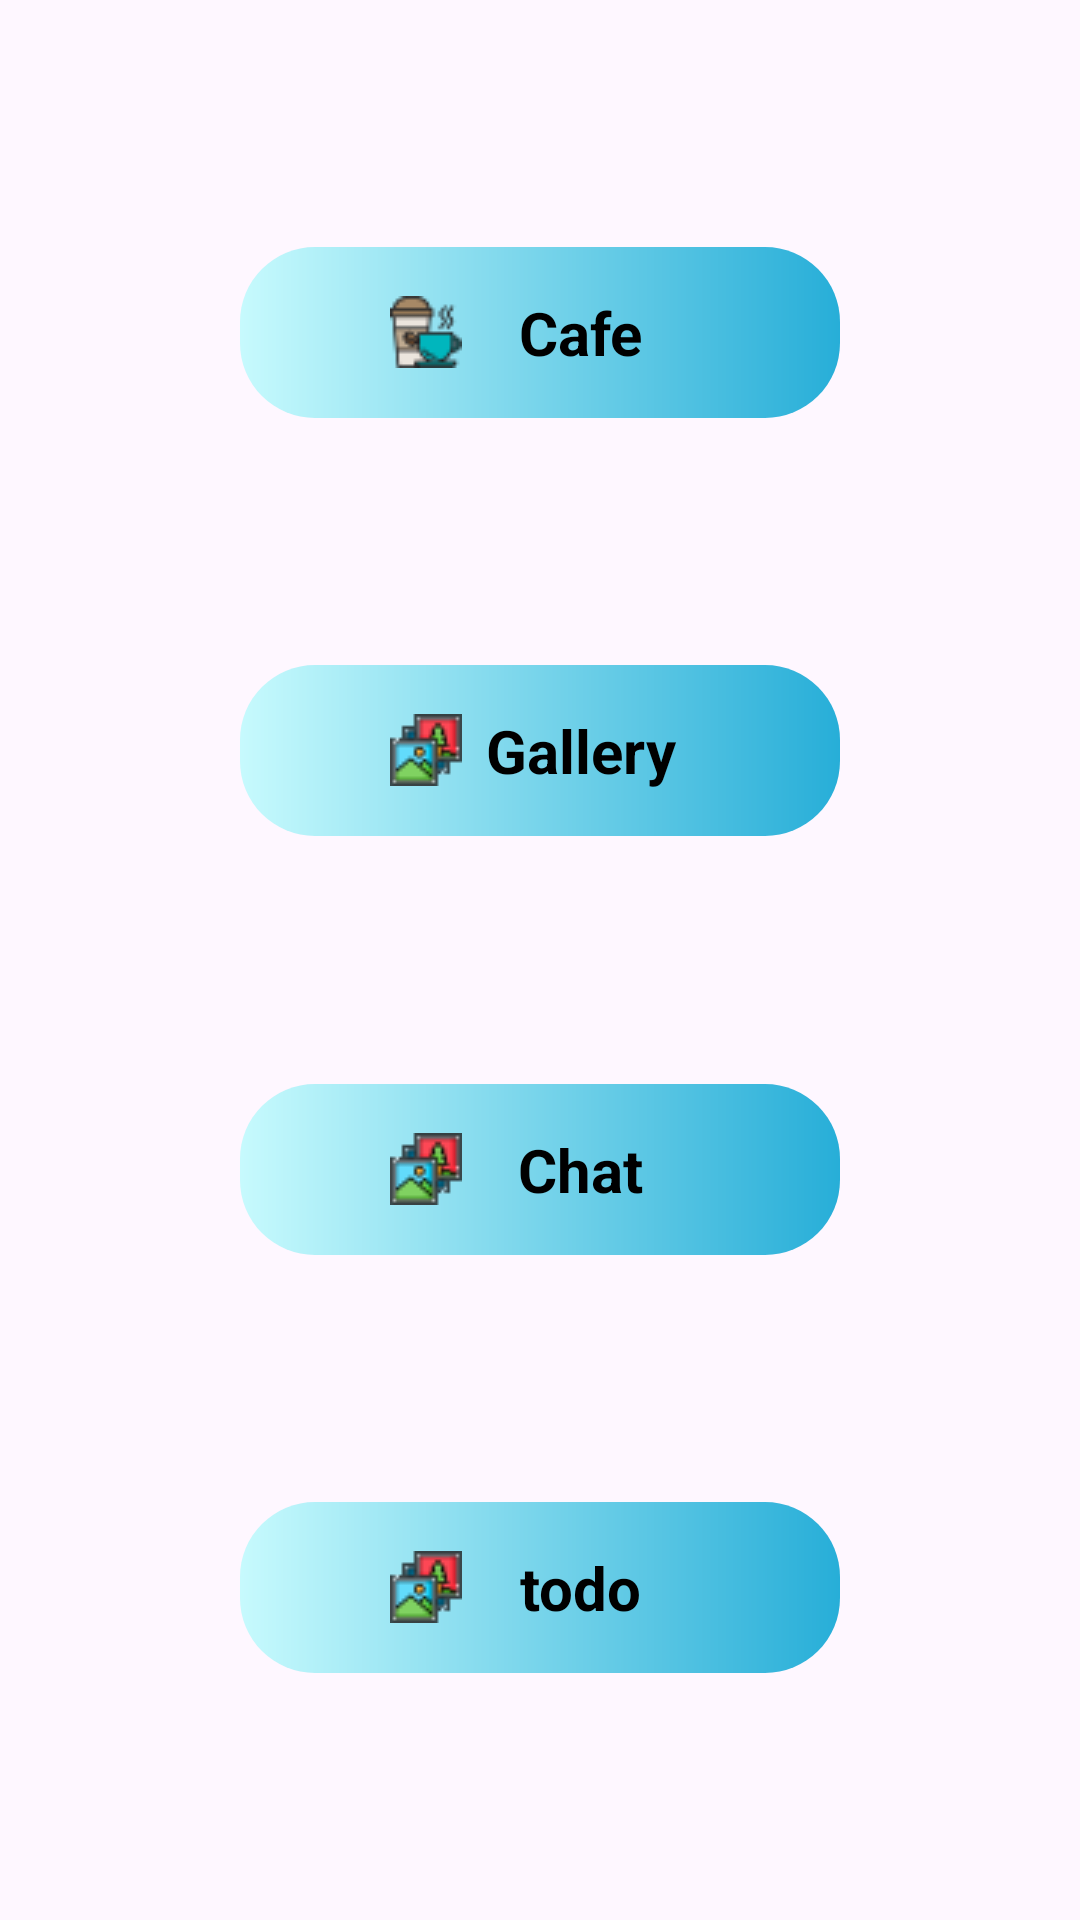

Write the Android layout XML for this screen, with the resource values it uses.
<!-- AndroidManifest.xml: application theme Theme.JHStudy -->
<!-- res/layout/activity_main.xml -->
<?xml version="1.0" encoding="utf-8"?>
<androidx.constraintlayout.widget.ConstraintLayout xmlns:android="http://schemas.android.com/apk/res/android"
    xmlns:app="http://schemas.android.com/apk/res-auto"
    xmlns:tools="http://schemas.android.com/tools"
    android:layout_width="match_parent"
    android:layout_height="match_parent"
    tools:context=".MainActivity">

    <TextView
        android:id="@+id/cafeButton"
        android:layout_width="200dp"
        android:layout_height="wrap_content"
        android:paddingVertical="15dp"
        android:paddingHorizontal="50dp"
        android:background="@drawable/button_background"
        android:gravity="center"
        android:textStyle="bold"
        android:textSize="20sp"
        android:textColor="@color/black"
        android:text="@string/cafe_title"
        android:drawablePadding="3dp"
        app:drawableStartCompat="@drawable/coffee_icon"
        app:layout_constraintTop_toTopOf="parent"
        app:layout_constraintBottom_toTopOf="@id/galleryButton"
        app:layout_constraintStart_toStartOf="parent"
        app:layout_constraintEnd_toEndOf="parent" />

    <TextView
        android:id="@+id/galleryButton"
        android:layout_width="200dp"
        android:layout_height="wrap_content"
        android:paddingVertical="15dp"
        android:paddingHorizontal="50dp"
        android:background="@drawable/button_background"
        android:gravity="center"
        android:textStyle="bold"
        android:textSize="20sp"
        android:textColor="@color/black"
        android:text="@string/gallery_title"
        android:drawablePadding="3dp"
        app:drawableStartCompat="@drawable/gallery_icon"
        app:layout_constraintTop_toBottomOf="@id/cafeButton"
        app:layout_constraintBottom_toBottomOf="@id/chat_Button"
        app:layout_constraintStart_toStartOf="parent"
        app:layout_constraintEnd_toEndOf="parent" />

    <TextView
        android:id="@+id/chat_Button"
        android:layout_width="200dp"
        android:layout_height="wrap_content"
        android:paddingVertical="15dp"
        android:paddingHorizontal="50dp"
        android:background="@drawable/button_background"
        android:gravity="center"
        android:textStyle="bold"
        android:textSize="20sp"
        android:textColor="@color/black"
        android:text="Chat"
        android:drawablePadding="3dp"
        app:drawableStartCompat="@drawable/gallery_icon"
        app:layout_constraintTop_toBottomOf="@id/galleryButton"
        app:layout_constraintBottom_toTopOf="@id/todo_Button"
        app:layout_constraintStart_toStartOf="parent"
        app:layout_constraintEnd_toEndOf="parent" />

    <TextView
        android:id="@+id/todo_Button"
        android:layout_width="200dp"
        android:layout_height="wrap_content"
        android:paddingVertical="15dp"
        android:paddingHorizontal="50dp"
        android:background="@drawable/button_background"
        android:gravity="center"
        android:textStyle="bold"
        android:textSize="20sp"
        android:textColor="@color/black"
        android:text="todo"
        android:drawablePadding="3dp"
        app:drawableStartCompat="@drawable/gallery_icon"
        app:layout_constraintTop_toBottomOf="@id/chat_Button"
        app:layout_constraintBottom_toBottomOf="parent"
        app:layout_constraintStart_toStartOf="parent"
        app:layout_constraintEnd_toEndOf="parent" />

    <androidx.fragment.app.FragmentContainerView
        android:id="@+id/container"
        android:layout_width="match_parent"
        android:layout_height="match_parent"
        android:visibility="gone" />

    <androidx.fragment.app.FragmentContainerView
        android:id="@+id/container2"
        android:layout_width="match_parent"
        android:layout_height="match_parent"
        android:visibility="gone" />

    <androidx.fragment.app.FragmentContainerView
        android:id="@+id/container3"
        android:layout_width="match_parent"
        android:layout_height="match_parent"
        android:visibility="gone" />

    <androidx.fragment.app.FragmentContainerView
        android:id="@+id/todo_container"
        android:layout_width="match_parent"
        android:layout_height="match_parent"
        android:visibility="gone"/>

</androidx.constraintlayout.widget.ConstraintLayout>
<!-- resources referenced by this layout -->
<resources>
  <!-- drawable button_background (drawable) -->
  <?xml version="1.0" encoding="utf-8"?>
  <shape xmlns:android="http://schemas.android.com/apk/res/android"
      android:shape="rectangle">
  
      <gradient
          android:startColor="#c7fafd"
          android:endColor="#27aed8" />
      <corners android:radius="25dp" />
  
  </shape>
  <!-- drawable coffee_icon: png bitmap (drawable, 1352 bytes) -->
  <!-- drawable gallery_icon: png bitmap (drawable, 1255 bytes) -->
  <string name="cafe_title">Cafe</string>
  <string name="gallery_title">Gallery</string>
  <style name="Theme.JHStudy" parent="Base.Theme.JHStudy" />
  <style name="Base.Theme.JHStudy" parent="Theme.Material3.DayNight.NoActionBar">
          
          
      </style>
  <!-- not gathered from this repository: default colours our renderer supplied (Android Studio template values) -->
  <color name="black">#FF000000</color>
</resources>
